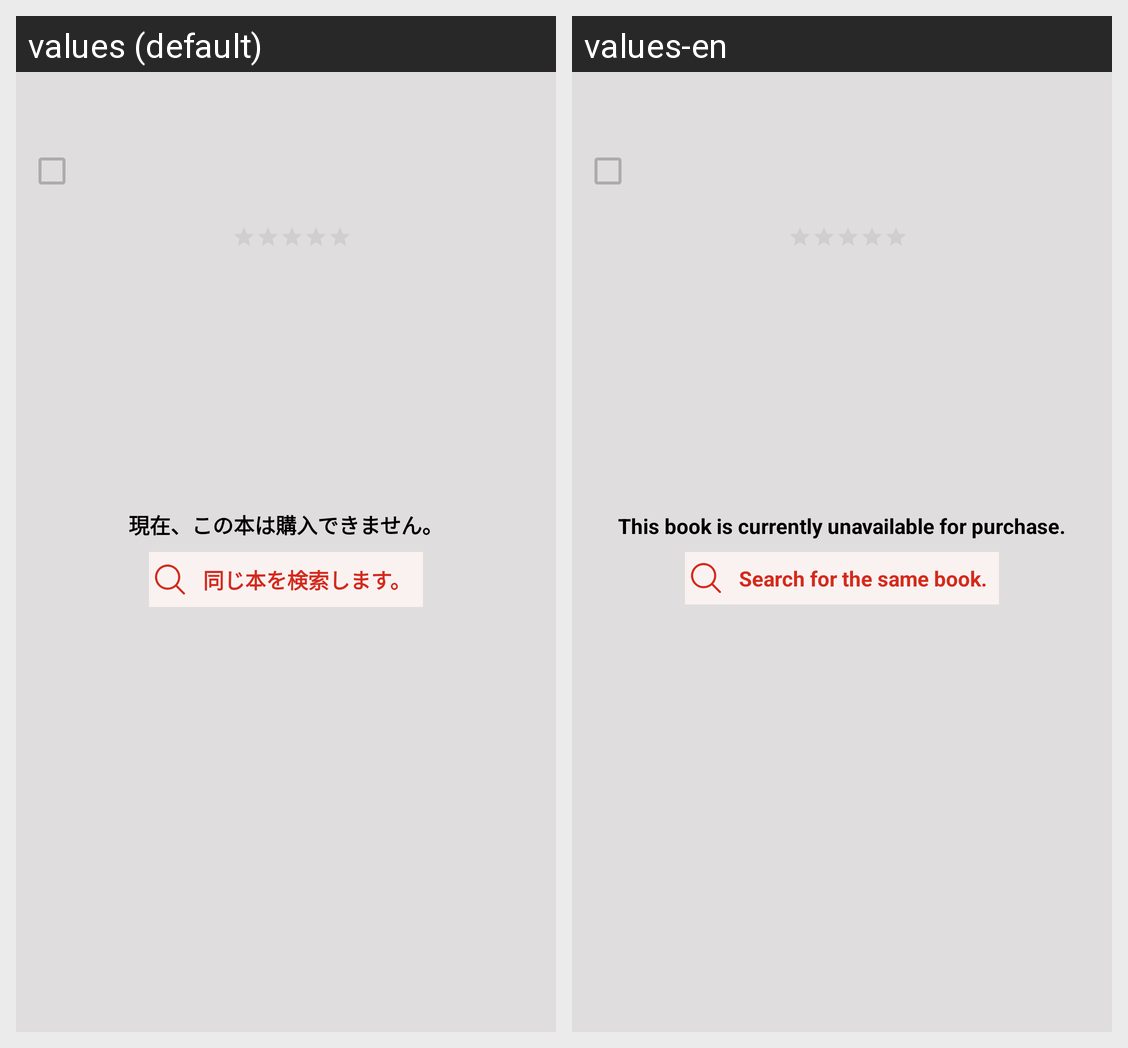

This grid shows one Android layout under two languages. Give, for every string resource on the screen, its name, the default text and each shown locale's text.
Android screen res/layout/recycle_item_shopping_cart.xml rendered under 2 locales, left to right: values (default), values-en. Device: Nexus 5 (rendered at 1080×1920; each locale shown at half size, 540×960, under a caption strip naming it); theme AppTheme.
Strings drawn on this screen, with the default value and each locale's value (text and hints the layout hard-codes, and strings that could not be matched under every locale, appear in the picture but are not listed):

shopping_cart_not_available_title
  values: 現在、この本は購入できません。
  values-en: This book is currently unavailable for purchase.

shopping_cart_search_similar
  values: 同じ本を検索します。
  values-en: Search for the same book.
